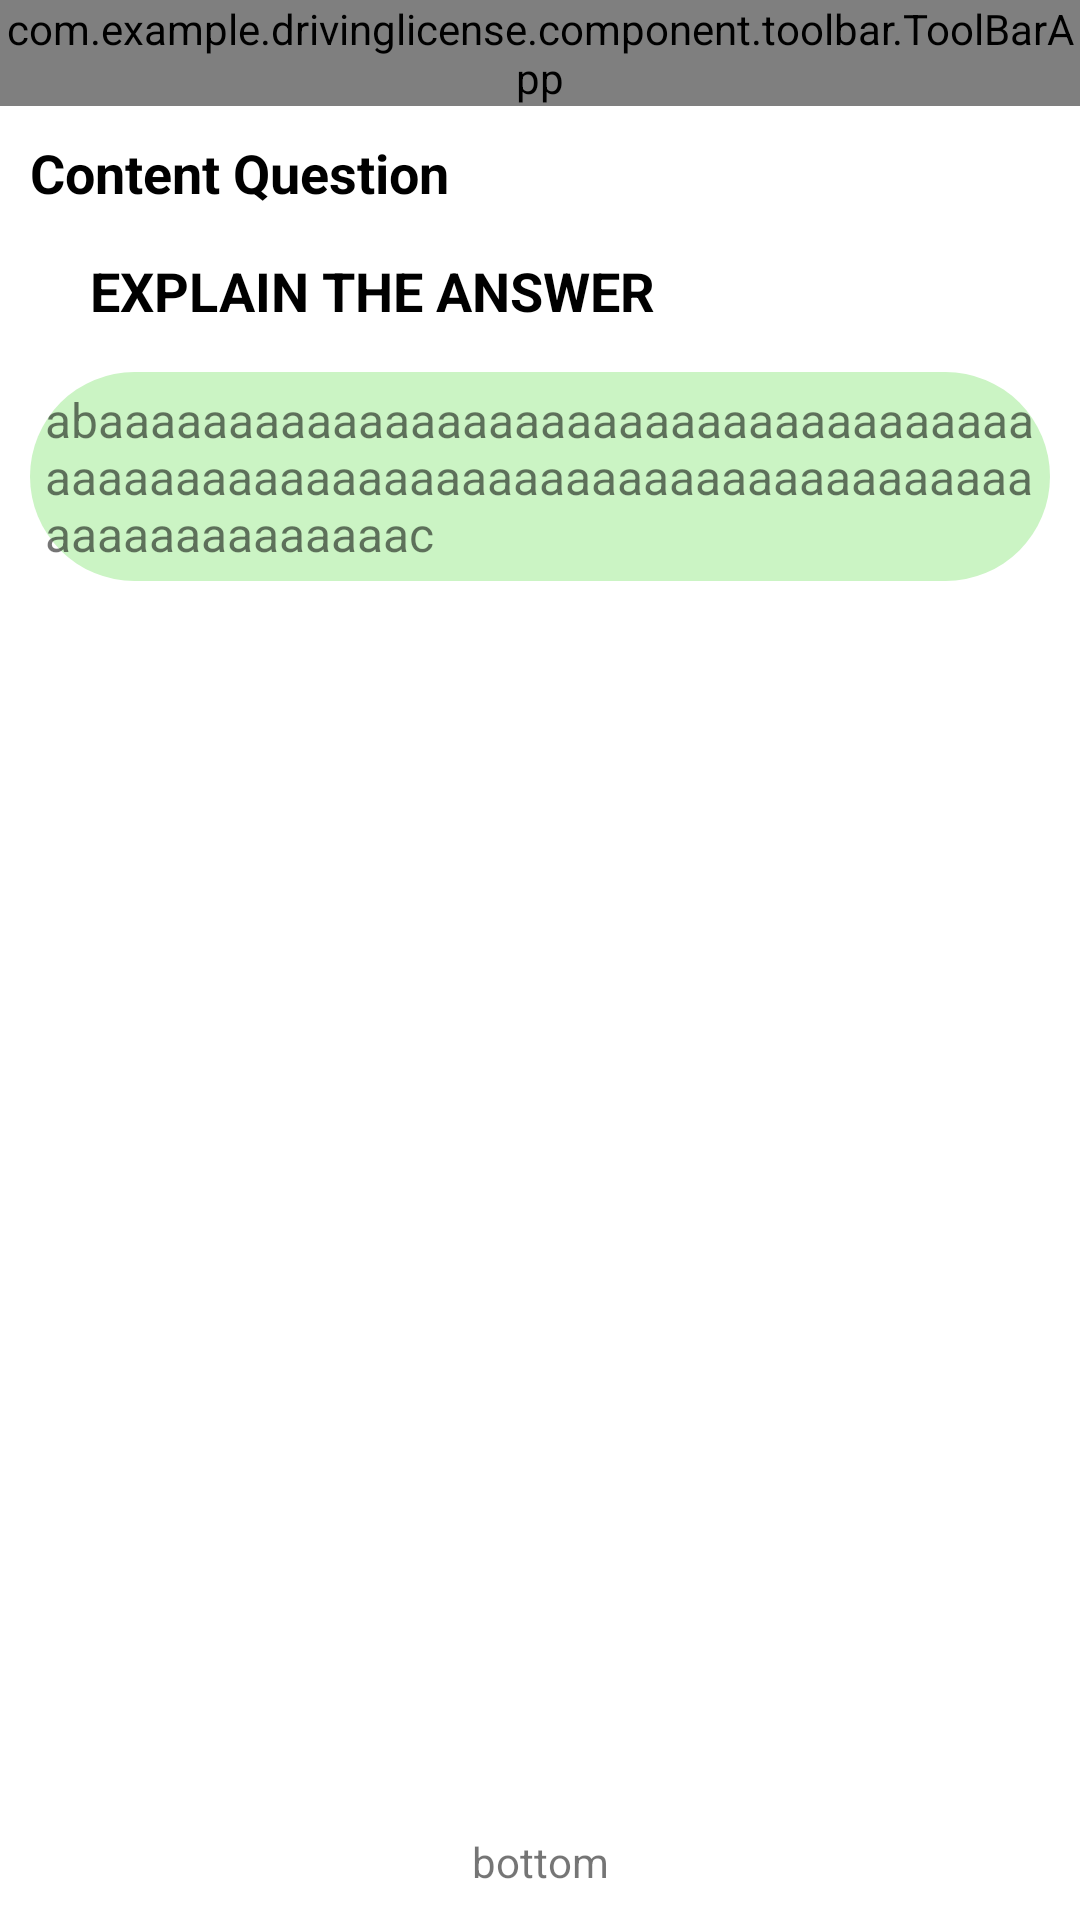

Produce the Android XML layout that renders to this screen, including the resource entries it uses.
<!-- AndroidManifest.xml: application theme Theme.DrivingLicense -->
<!-- res/layout/activity_execute.xml -->
<?xml version="1.0" encoding="utf-8"?>
<androidx.constraintlayout.widget.ConstraintLayout xmlns:android="http://schemas.android.com/apk/res/android"
    xmlns:app="http://schemas.android.com/apk/res-auto"
    xmlns:tools="http://schemas.android.com/tools"
    android:layout_width="match_parent"
    android:layout_height="match_parent"
    tools:context=".app.activites.ExecuteActivity">

    <com.example.drivinglicense.component.toolbar.ToolBarApp
        android:id="@+id/toolbar"
        android:layout_width="match_parent"
        android:layout_height="wrap_content"
        app:drawable_start="@drawable/icon_back_left"
        app:layout_constraintEnd_toEndOf="parent"
        app:layout_constraintStart_toStartOf="parent"
        app:layout_constraintTop_toTopOf="parent" />

    <include
        android:id="@+id/layout_content"
        layout="@layout/layout_question_answer"
        android:layout_width="match_parent"
        android:layout_height="0dp"
        app:layout_constraintBottom_toTopOf="@id/bottom"
        app:layout_constraintLeft_toLeftOf="parent"
        app:layout_constraintRight_toRightOf="parent"
        app:layout_constraintTop_toBottomOf="@id/toolbar" />

    <TextView
        android:id="@+id/bottom"
        android:layout_width="match_parent"
        android:layout_height="wrap_content"
        android:gravity="center"
        android:padding="10dp"
        android:text="bottom"
        app:layout_constraintBottom_toBottomOf="parent"
        app:layout_constraintLeft_toLeftOf="parent"
        app:layout_constraintRight_toRightOf="parent"
        app:layout_constraintTop_toBottomOf="@id/layout_content" />

</androidx.constraintlayout.widget.ConstraintLayout>
<!-- res/layout/layout_question_answer.xml (included above) -->
<?xml version="1.0" encoding="utf-8"?>
<androidx.constraintlayout.widget.ConstraintLayout xmlns:android="http://schemas.android.com/apk/res/android"
    xmlns:app="http://schemas.android.com/apk/res-auto"
    xmlns:tools="http://schemas.android.com/tools"
    android:layout_width="match_parent"
    android:layout_height="match_parent"
    android:padding="10dp">

    <TextView
        android:id="@+id/text_question_content"
        android:layout_width="match_parent"
        android:layout_height="wrap_content"
        android:paddingEnd="15dp"
        android:text="Content Question"
        android:textColor="@color/black"
        android:textSize="18sp"
        android:textStyle="bold"
        app:layout_constraintLeft_toLeftOf="parent"
        app:layout_constraintRight_toRightOf="parent"
        app:layout_constraintTop_toTopOf="parent" />

    <androidx.recyclerview.widget.RecyclerView
        android:id="@+id/rcv_answers"
        android:layout_width="match_parent"
        android:layout_height="wrap_content"
        android:layout_marginVertical="10dp"
        android:maxHeight="400dp"
        app:layout_constraintLeft_toLeftOf="parent"
        app:layout_constraintRight_toRightOf="parent"
        app:layout_constraintTop_toBottomOf="@id/text_question_content"
        tools:listitem="@layout/item_answer" />

    <LinearLayout
        android:id="@+id/layout_ex"
        android:layout_width="match_parent"
        android:layout_height="wrap_content"
        android:layout_marginVertical="5dp"
        app:layout_constraintBottom_toTopOf="@+id/layout_explain_answer"
        app:layout_constraintLeft_toLeftOf="parent"
        app:layout_constraintRight_toRightOf="parent"
        app:layout_constraintTop_toBottomOf="@id/rcv_answers">

        <ImageView
            android:layout_width="wrap_content"
            android:layout_height="wrap_content"
            android:layout_gravity="center_vertical"
            android:src="@drawable/icon_speaker" />

        <TextView
            android:layout_width="match_parent"
            android:layout_height="wrap_content"
            android:paddingStart="20dp"
            android:text="@string/text_explain_answer"
            android:textAllCaps="true"
            android:textColor="@color/black"
            android:textSize="18sp"
            android:textStyle="bold" />
    </LinearLayout>

    <ScrollView
        android:id="@+id/layout_explain_answer"
        android:layout_width="match_parent"
        android:layout_height="0dp"
        android:layout_marginVertical="10dp"
        app:layout_constraintBottom_toBottomOf="parent"
        app:layout_constraintLeft_toLeftOf="parent"
        app:layout_constraintRight_toRightOf="parent"
        app:layout_constraintTop_toBottomOf="@id/layout_ex">

        <LinearLayout
            android:layout_width="match_parent"
            android:layout_height="match_parent"
            android:orientation="vertical">


            <TextView
                android:layout_width="match_parent"
                android:layout_height="wrap_content"
                android:background="@drawable/round_button_green_light"
                android:padding="5dp"
                android:text="abaaaaaaaaaaaaaaaaaaaaaaaaaaaaaaaaaaaaaaaaaaaaaaaaaaaaaaaaaaaaaaaaaaaaaaaaaaaaaaaaaaaaaaaac"
                android:textSize="16sp" />
        </LinearLayout>


    </ScrollView>
</androidx.constraintlayout.widget.ConstraintLayout>
<!-- res/layout/item_answer.xml (included above) -->
<?xml version="1.0" encoding="utf-8"?>
<LinearLayout xmlns:android="http://schemas.android.com/apk/res/android"
    android:layout_width="match_parent"
    android:layout_height="wrap_content"
    android:orientation="vertical">

    <View
        android:layout_width="match_parent"
        android:layout_height="1dp"
        android:background="@color/grey" />

    <LinearLayout
        android:layout_width="match_parent"
        android:layout_height="wrap_content">

        <TextView
            android:id="@+id/text_answer_count"
            android:layout_width="25dp"
            android:layout_height="25dp"
            android:layout_gravity="center_vertical"
            android:background="@drawable/bg_round_count"
            android:gravity="center"
            android:text="1"
            android:textColor="@color/black"
            android:textSize="16sp" />

        <TextView
            android:id="@+id/text_answer_content"
            android:layout_width="match_parent"
            android:layout_height="wrap_content"
            android:layout_weight="1"
            android:paddingHorizontal="10dp"
            android:paddingVertical="7dp"
            android:text="ssssssssssssssssssssssssssssssssssssssssssssssssssssssssssssssssssssssssssssssss"
            android:textSize="16sp" />

        <ImageView
            android:id="@+id/image_status"
            android:layout_width="25dp"
            android:layout_height="25dp"
            android:layout_gravity="center_vertical"
            android:src="@drawable/icon_check" />
    </LinearLayout>

    <View
        android:layout_width="match_parent"
        android:layout_height="1dp"
        android:background="@color/grey" />

</LinearLayout>
<!-- resources referenced by this layout -->
<resources>
  <color name="black">#FF000000</color>
  <color name="grey">#C0C0C0</color>
  <!-- drawable round_button_green_light (drawable) -->
  <?xml version="1.0" encoding="utf-8"?>
  <shape xmlns:android="http://schemas.android.com/apk/res/android">
      <corners android:radius="50dp" />
      <solid android:color="@color/green_light" />
  </shape>
  <string name="text_explain_answer">Explain the answer</string>
  <style name="Theme.DrivingLicense" parent="Theme.MaterialComponents.DayNight.DarkActionBar">
          
          <item name="colorPrimary">@color/purple_500</item>
          <item name="colorPrimaryVariant">@color/purple_700</item>
          <item name="colorOnPrimary">@color/white</item>
          
          <item name="colorSecondary">@color/teal_200</item>
          <item name="colorSecondaryVariant">@color/teal_700</item>
          <item name="colorOnSecondary">@color/black</item>
          
          <item name="android:statusBarColor" tools:targetApi="l">?attr/colorPrimaryVariant</item>
          
      </style>
  <color name="green_light">#CBF4C4</color>
  <color name="purple_500">#FF6200EE</color>
  <color name="purple_700">#FF3700B3</color>
  <color name="white">#FFFFFFFF</color>
  <color name="teal_200">#FF03DAC5</color>
  <color name="teal_700">#FF018786</color>
</resources>
